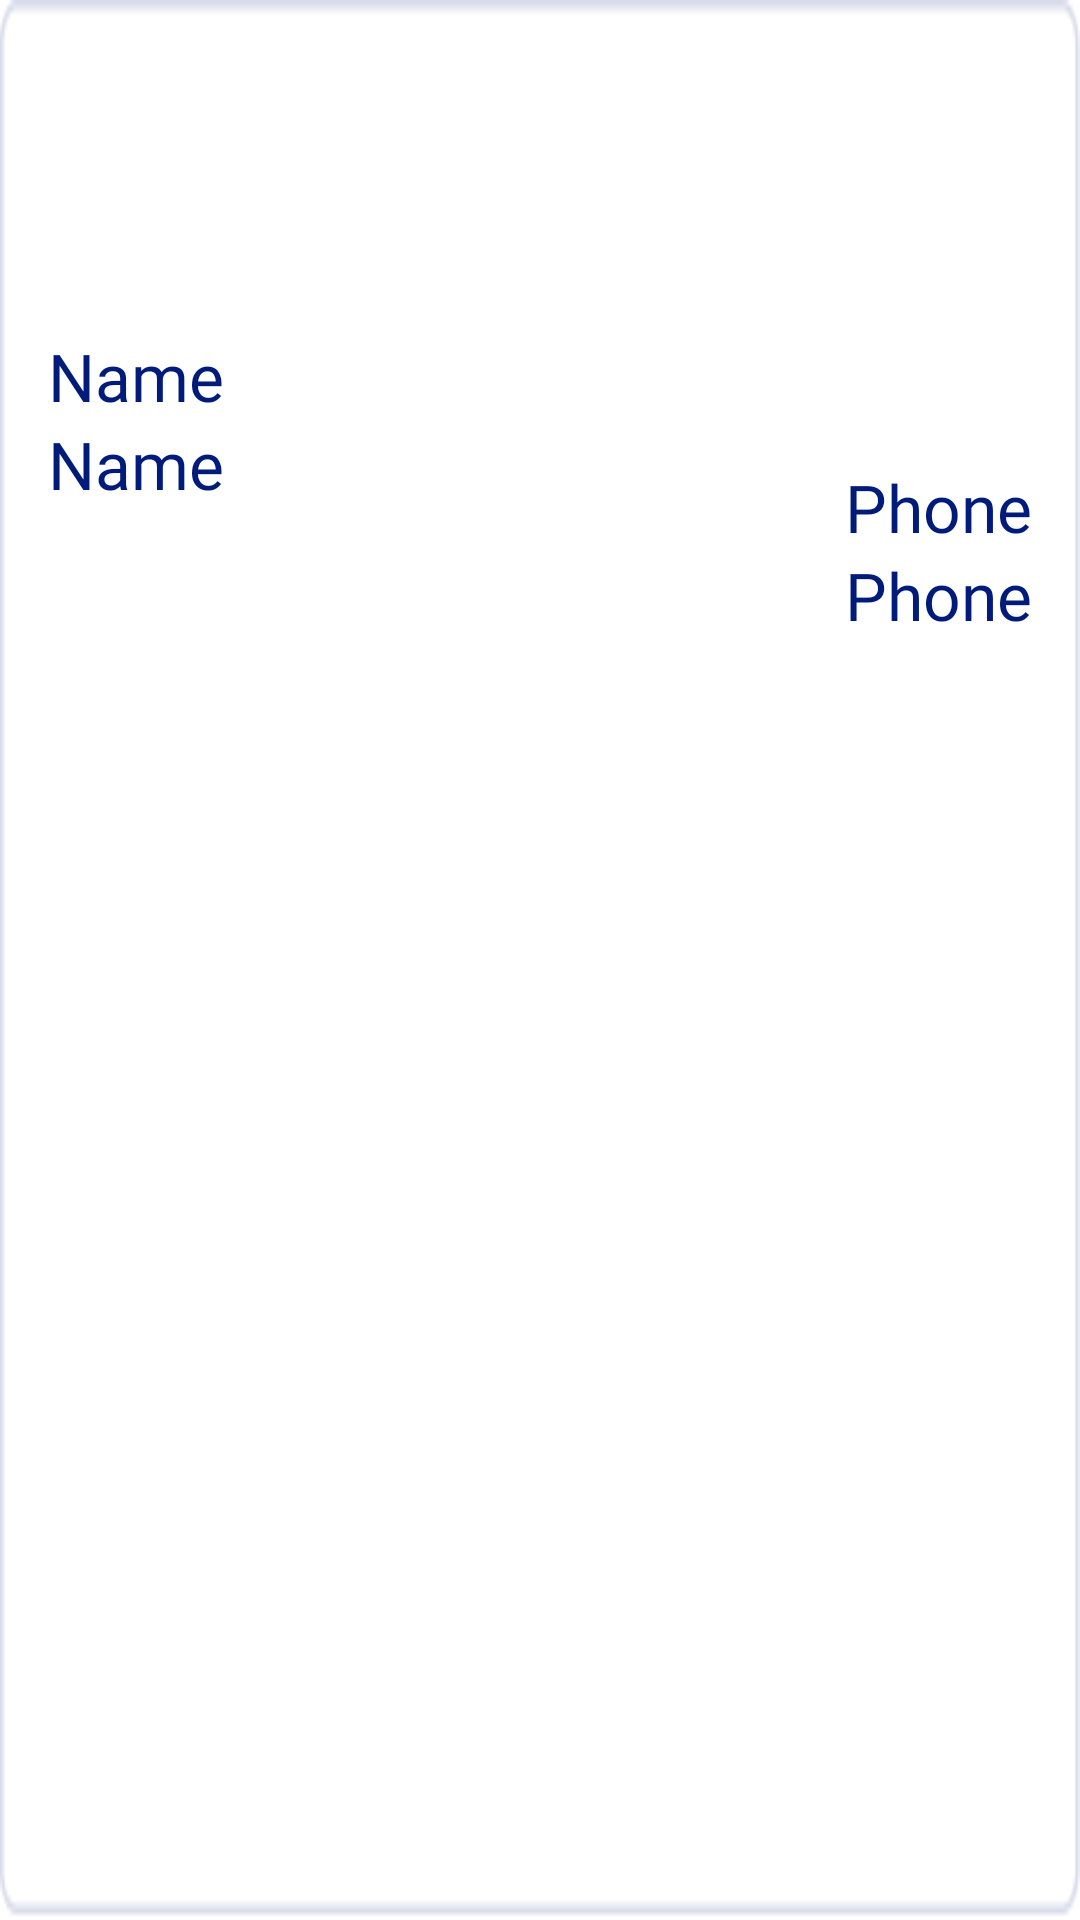

The Android layout XML behind this screen, and the referenced resources:
<!-- AndroidManifest.xml: application theme Theme.FYP -->
<!-- res/layout/securitygardcallrecyclerview.xml -->
<?xml version="1.0" encoding="utf-8"?>
<androidx.constraintlayout.widget.ConstraintLayout xmlns:android="http://schemas.android.com/apk/res/android"
    xmlns:app="http://schemas.android.com/apk/res-auto"
    android:layout_width="match_parent"
    android:layout_height="100dp"
    android:layout_margin="10dp"
    android:background="@drawable/back"
    android:orientation="horizontal"
    android:weightSum="2">


    <TextView
        android:id="@+id/textView2"
        android:layout_width="wrap_content"
        android:layout_height="wrap_content"
        android:layout_marginStart="16dp"
        android:layout_weight="1"
        android:fontFamily="@font/poppins_medium"
        android:gravity="center"
        android:text="Name"
        android:textColor="@color/colorPrimary"
        android:textSize="22sp"
        app:layout_constraintBottom_toBottomOf="parent"
        app:layout_constraintStart_toStartOf="parent"
        app:layout_constraintTop_toBottomOf="@+id/textView1"
        app:layout_constraintVertical_bias="0.0" />

    <TextView
        android:id="@+id/textView1"
        android:layout_width="wrap_content"
        android:layout_height="wrap_content"
        android:layout_marginStart="16dp"
        android:layout_weight="1"
        android:fontFamily="@font/poppins_bold"
        android:gravity="center"
        android:text="Name"
        android:textColor="@color/colorPrimary"
        android:textSize="22sp"
        app:layout_constraintBottom_toBottomOf="parent"
        app:layout_constraintStart_toStartOf="parent"
        app:layout_constraintTop_toTopOf="parent"
        app:layout_constraintVertical_bias="0.181" />

    <TextView
        android:id="@+id/imageView3"
        android:layout_width="wrap_content"
        android:layout_height="wrap_content"
        android:layout_marginEnd="16dp"
        android:layout_weight="1"
        android:fontFamily="@font/poppins_medium"
        android:gravity="center"
        android:text="Phone"
        android:onClick="call"
        android:textColor="@color/colorPrimary"
        android:textSize="22sp"
        app:layout_constraintBottom_toBottomOf="parent"
        app:layout_constraintEnd_toEndOf="parent"
        app:layout_constraintTop_toBottomOf="@+id/imageView21"
        app:layout_constraintVertical_bias="0.0" />

    <TextView
        android:id="@+id/imageView21"
        android:layout_width="wrap_content"
        android:layout_height="wrap_content"
        android:layout_marginEnd="16dp"
        android:layout_weight="1"
        android:fontFamily="@font/poppins_bold"
        android:gravity="center"
        android:text="Phone"
        android:textColor="@color/colorPrimary"
        android:textSize="22sp"
        app:layout_constraintBottom_toBottomOf="parent"
        app:layout_constraintEnd_toEndOf="parent"
        app:layout_constraintTop_toTopOf="parent"
        app:layout_constraintVertical_bias="0.253" />
</androidx.constraintlayout.widget.ConstraintLayout>
<!-- resources referenced by this layout -->
<resources>
  <color name="colorPrimary">#FF011B7A</color>
  <!-- drawable back: png bitmap (drawable-v24, 1826 bytes) -->
  <style name="Theme.FYP" parent="Theme.MaterialComponents.Light.NoActionBar">
          
          <item name="colorPrimary">@color/teal_200</item>
          <item name="colorPrimaryVariant">@color/white</item>
          <item name="colorOnPrimary">@color/white</item>
          
          <item name="colorSecondary">@color/teal_200</item>
          <item name="colorSecondaryVariant">@color/teal_700</item>
          <item name="colorOnSecondary">@color/black</item>
          
          <item name="android:statusBarColor">?attr/colorPrimaryVariant</item>
          
      </style>
  <color name="teal_200">#FF011B7A</color>
  <color name="white">#FFFFFFFF</color>
  <color name="teal_700">#FF018786</color>
  <color name="black">#FF000000</color>
</resources>
